Photos from the image-classification dataset "dataset" in the GitHub repository votero2/Object_Detection. Its 6 classes are: bottle, cup, desodorant, flash drive, keys, pen.

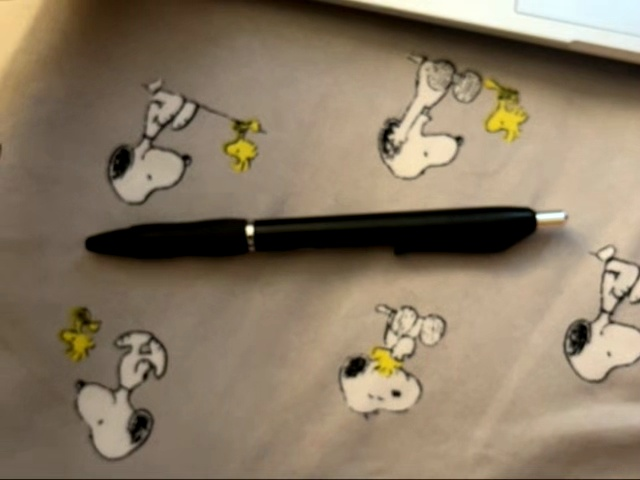
Label: pen

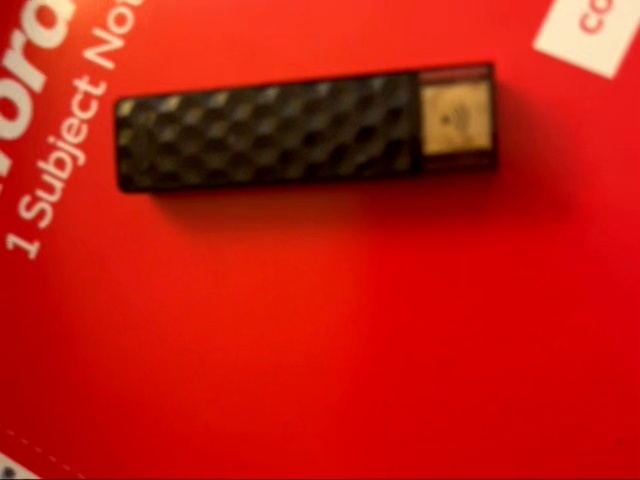
Label: flash drive

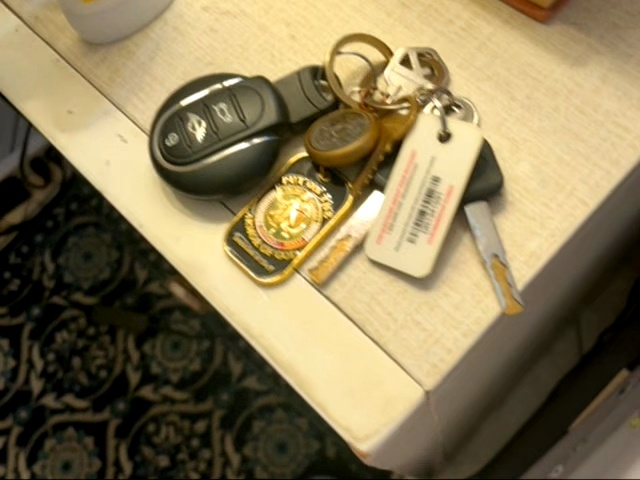
Label: keys

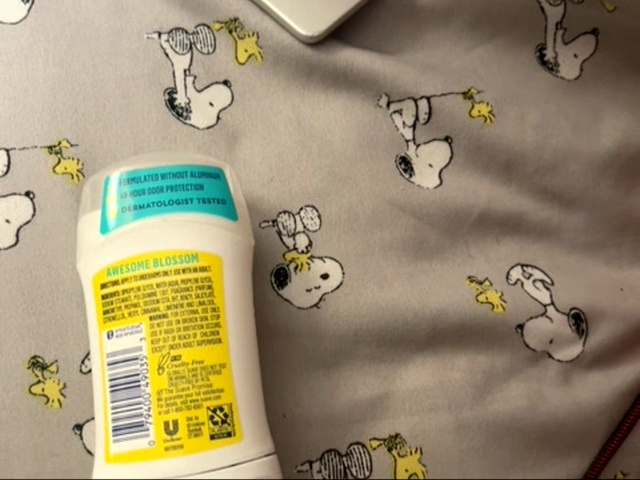
Label: desodorant

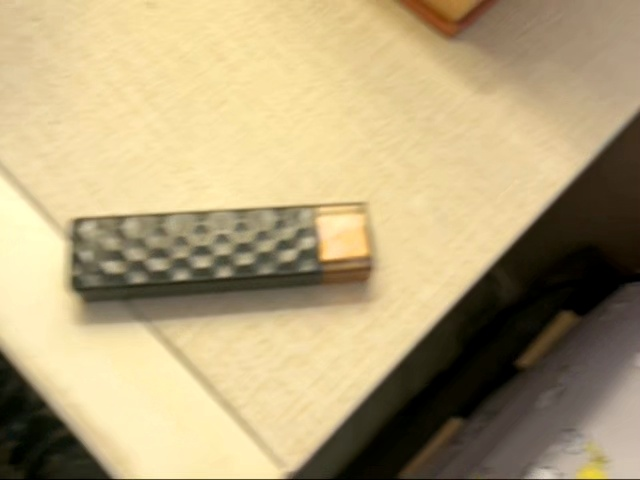
Label: flash drive

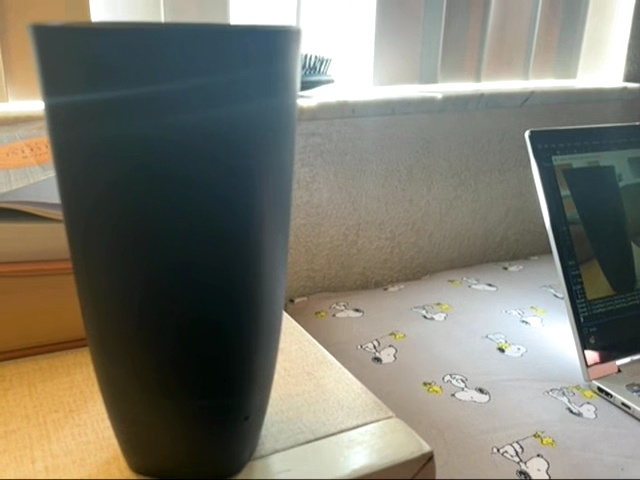
Label: cup
